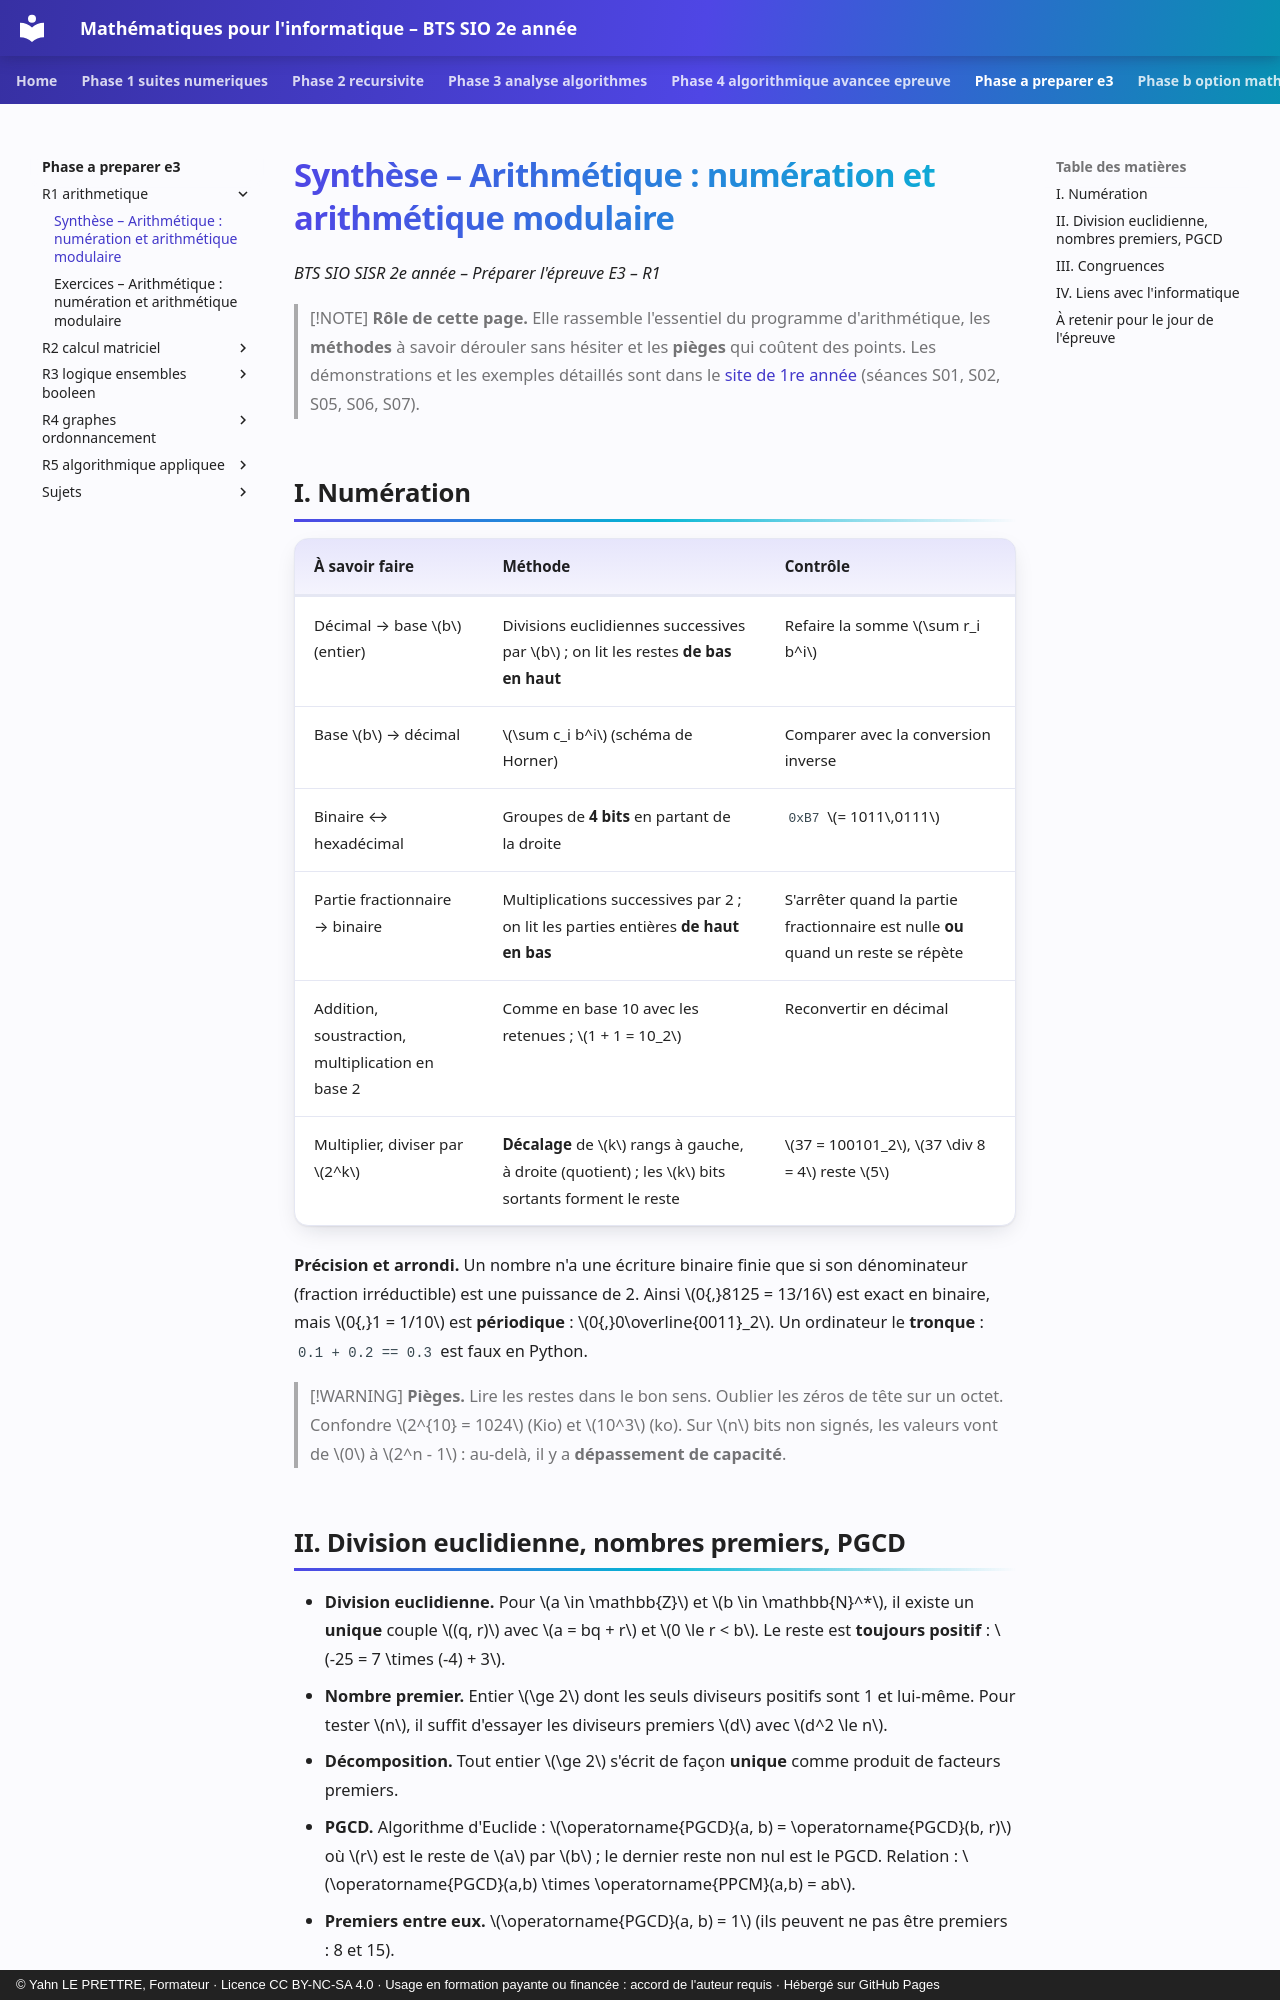

repository: YahnLP/bts2-sio-sisr--math_algo · page: phase-a-preparer-e3/R1-arithmetique/01-synthese/index.html · generator: mkdocs · copyright: © Yahn LE PRETTRE, Formateur · Licence CC BY-NC-SA 4.0 · Usage en formation payante ou financée : accord de l'auteur requis · Hébergé sur GitHub Pages

# Synthèse – Arithmétique : numération et arithmétique modulaire

*BTS SIO SISR 2e année – Préparer l'épreuve E3 – R1*

> [!NOTE]
> **Rôle de cette page.** Elle rassemble l'essentiel du programme d'arithmétique, les **méthodes** à savoir dérouler sans hésiter et les **pièges** qui coûtent des points. Les démonstrations et les exemples détaillés sont dans le [site de 1re année](https://yahnlp.github.io/bts1-sio-sisr-math_algo/) (séances S01, S02, S05, S06, S07).

## I. Numération

| À savoir faire | Méthode | Contrôle |
|---|---|---|
| Décimal → base \(b\) (entier) | Divisions euclidiennes successives par \(b\) ; on lit les restes **de bas en haut** | Refaire la somme \(\sum r_i b^i\) |
| Base \(b\) → décimal | \(\sum c_i b^i\) (schéma de Horner) | Comparer avec la conversion inverse |
| Binaire ↔ hexadécimal | Groupes de **4 bits** en partant de la droite | `0xB7` \(= 1011\,0111\) |
| Partie fractionnaire → binaire | Multiplications successives par 2 ; on lit les parties entières **de haut en bas** | S'arrêter quand la partie fractionnaire est nulle **ou** quand un reste se répète |
| Addition, soustraction, multiplication en base 2 | Comme en base 10 avec les retenues ; \(1 + 1 = 10_2\) | Reconvertir en décimal |
| Multiplier, diviser par \(2^k\) | **Décalage** de \(k\) rangs à gauche, à droite (quotient) ; les \(k\) bits sortants forment le reste | \(37 = 100101_2\), \(37 \div 8 = 4\) reste \(5\) |

**Précision et arrondi.** Un nombre n'a une écriture binaire finie que si son dénominateur (fraction irréductible) est une puissance de 2. Ainsi \(0{,}8125 = 13/16\) est exact en binaire, mais \(0{,}1 = 1/10\) est **périodique** : \(0{,}0\overline{0011}_2\). Un ordinateur le **tronque** : `0.1 + 0.2 == 0.3` est faux en Python.

> [!WARNING]
> **Pièges.** Lire les restes dans le bon sens. Oublier les zéros de tête sur un octet. Confondre \(2^{10} = 1024\) (Kio) et \(10^3\) (ko). Sur \(n\) bits non signés, les valeurs vont de \(0\) à \(2^n - 1\) : au-delà, il y a **dépassement de capacité**.
